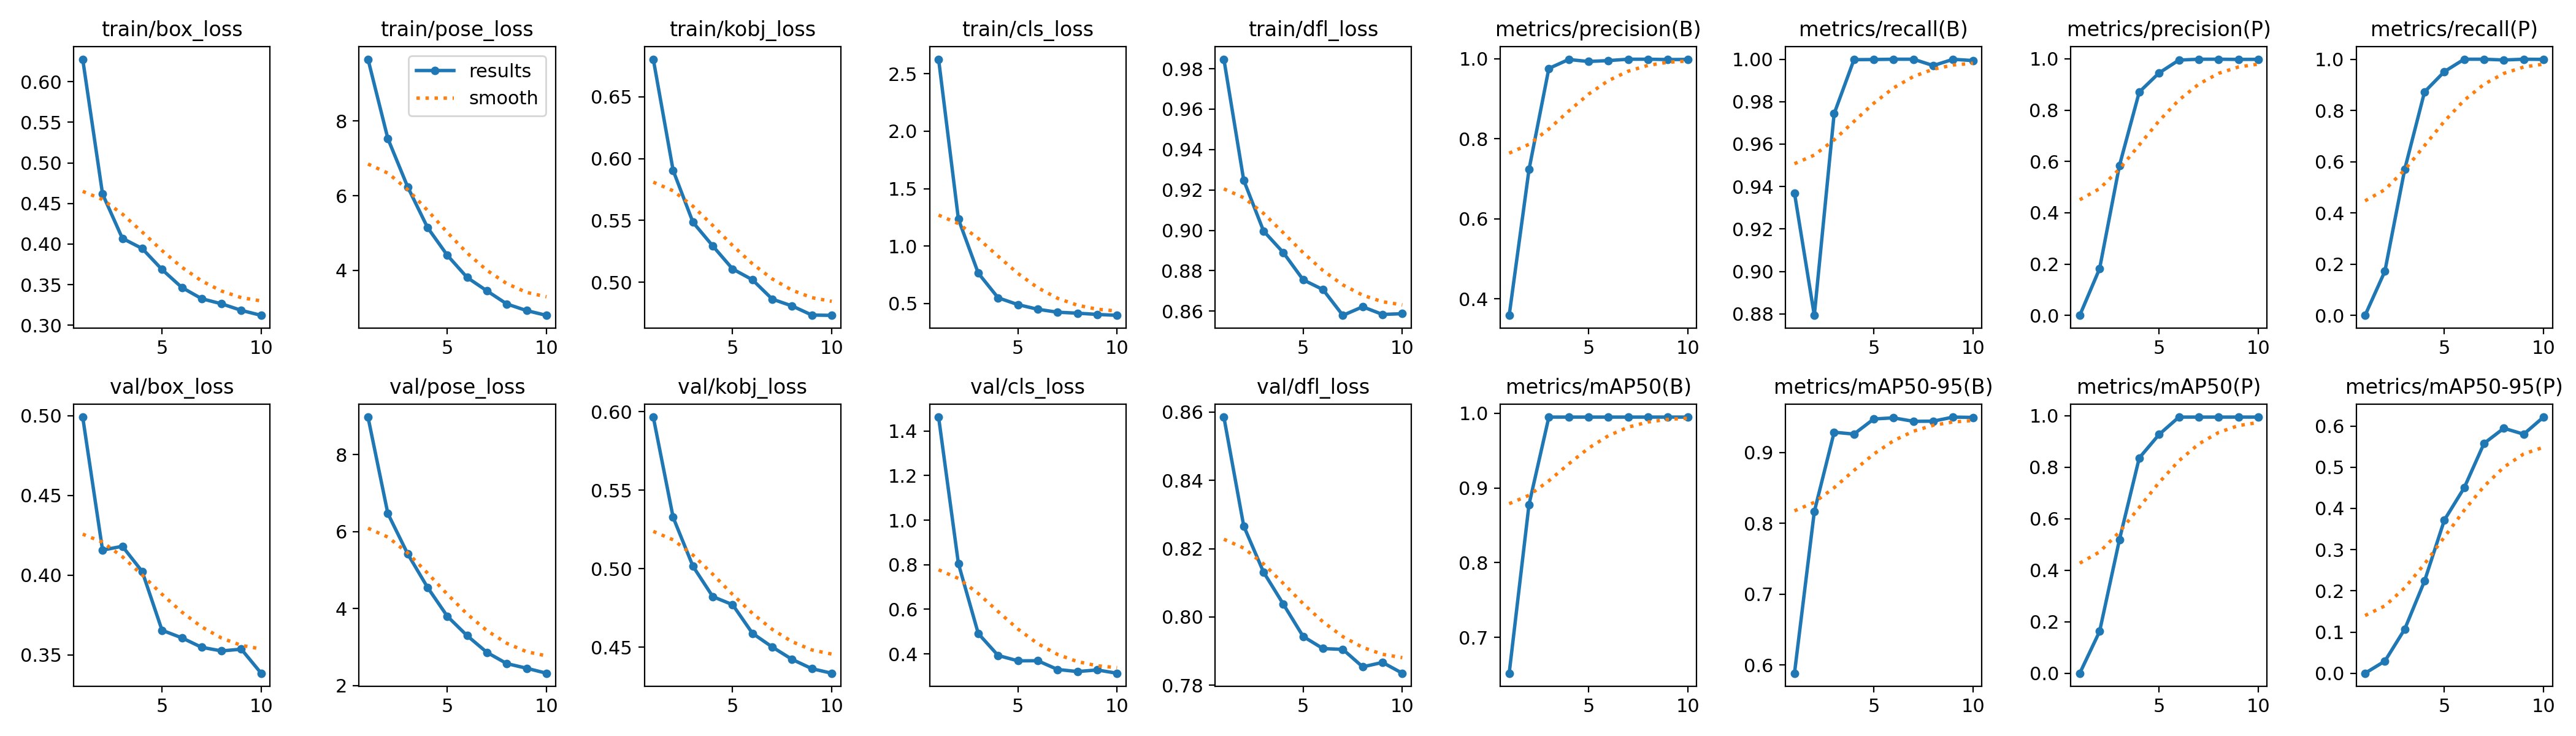

Source data for this figure (header and first rows):
epoch, time, train/box_loss, train/pose_loss, train/kobj_loss, train/cls_loss, train/dfl_loss, metrics/precision(B), metrics/recall(B), metrics/mAP50(B), metrics/mAP50-95(B), metrics/precision(P), metrics/recall(P), metrics/mAP50(P), metrics/mAP50-95(P), val/box_loss, val/pose_loss, val/kobj_loss, val/cls_loss, val/dfl_loss, lr/pg0, lr/pg1, lr/pg2
1, 10.84, 0.6276, 9.653, 0.6803, 2.628, 0.9847, 0.359, 0.9369, 0.652, 0.5883, 0, 0, 0, 0, 0.4991, 8.979, 0.5967, 1.462, 0.8586, 0.06752, 0.0003281, 0.0003281
2, 21.5, 0.4617, 7.531, 0.5904, 1.234, 0.9248, 0.7229, 0.8793, 0.8779, 0.8165, 0.1821, 0.1724, 0.1625, 0.0294, 0.4157, 6.472, 0.5328, 0.8049, 0.8266, 0.03445, 0.000596, 0.000596
3, 31.96, 0.407, 6.237, 0.5485, 0.7637, 0.8997, 0.9754, 0.9743, 0.995, 0.9287, 0.5837, 0.5705, 0.5185, 0.107, 0.418, 5.423, 0.5016, 0.4917, 0.8131, 0.001319, 0.0007978, 0.0007978
4, 42.32, 0.3945, 5.151, 0.5294, 0.5486, 0.889, 0.9977, 0.9998, 0.995, 0.9261, 0.8705, 0.8724, 0.8363, 0.2239, 0.4022, 4.553, 0.4823, 0.3931, 0.8037, 0.000703, 0.000703, 0.000703
5, 52.62, 0.3686, 4.407, 0.5108, 0.4891, 0.8755, 0.9928, 0.9999, 0.995, 0.9474, 0.9449, 0.9517, 0.9275, 0.3719, 0.3654, 3.8, 0.4772, 0.3691, 0.7943, 0.000604, 0.000604, 0.000604
6, 62.78, 0.3465, 3.812, 0.5021, 0.4484, 0.8707, 0.995, 1, 0.995, 0.949, 0.995, 1, 0.995, 0.4501, 0.3606, 3.295, 0.4589, 0.3695, 0.7907, 0.000505, 0.000505, 0.000505
7, 73.35, 0.3327, 3.454, 0.4864, 0.4228, 0.8579, 0.9984, 1, 0.995, 0.944, 0.9984, 1, 0.995, 0.5579, 0.3547, 2.86, 0.4502, 0.3303, 0.7905, 0.000406, 0.000406, 0.000406
8, 83.62, 0.3264, 3.104, 0.4809, 0.4144, 0.8622, 0.9984, 0.997, 0.995, 0.9443, 0.9984, 0.997, 0.995, 0.5947, 0.3524, 2.569, 0.4423, 0.321, 0.7854, 0.000307, 0.000307, 0.000307
9, 93.88, 0.3184, 2.927, 0.4736, 0.4035, 0.8584, 0.9976, 1, 0.995, 0.95, 0.9976, 1, 0.995, 0.5803, 0.3535, 2.449, 0.4364, 0.3281, 0.7867, 0.000208, 0.000208, 0.000208
10, 104.1, 0.3122, 2.799, 0.4733, 0.3954, 0.8588, 0.9979, 0.9994, 0.995, 0.9496, 0.9979, 0.9994, 0.995, 0.6217, 0.3384, 2.319, 0.4335, 0.3134, 0.7835, 0.000109, 0.000109, 0.000109
